Run: headless pygame with SDL's dummy video driver; simulated clock (each Clock.tick advances the game by its frame time, no real sleeping); random seed 0; keys injected as events and as key.get_pressed() state; mouse plan: one left click at the window centre at the start of phase 2, then a move to the lower-right quarter at the start of phase 3.
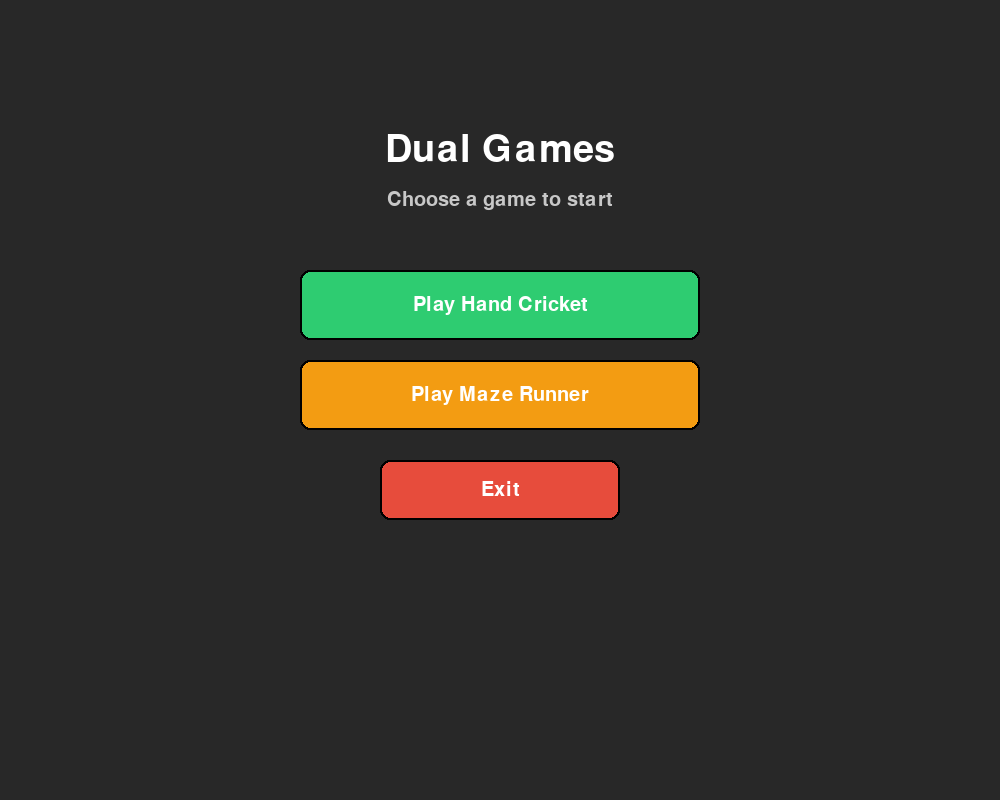
Frame 1 of 4 · flips 1–60 · no input
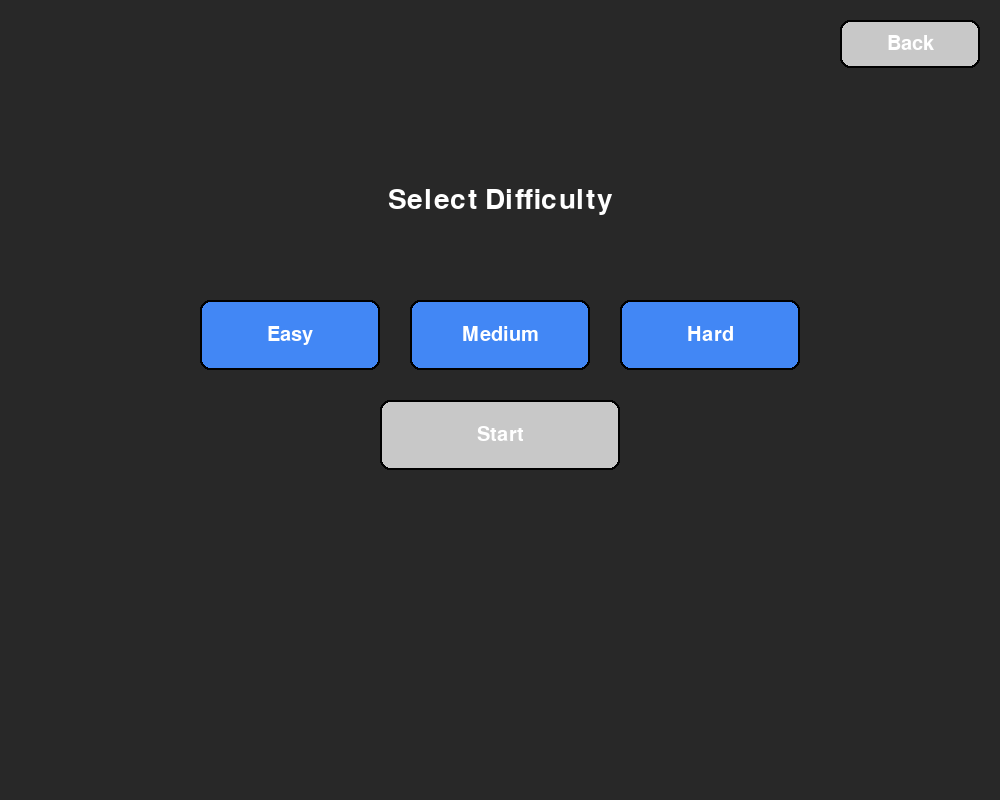
Frame 2 of 4 · flips 61–180 · clicked the window centre · tapped SPACE, RETURN · held RIGHT (→), D
Frame 3 of 4 · flips 181–300 · moved the mouse to the lower-right quarter · held DOWN (↓), S · screen unchanged from frame 2, image omitted
Frame 4 of 4 · flips 301–420 · held LEFT (←), A, UP (↑), W · screen unchanged from frame 3, image omitted

The pygame program that drew these frames:

import sys
import random
import pygame


#Random
# -------------------- Constants --------------------
WIDTH, HEIGHT = 1000, 800
FPS = 60

WHITE = (255, 255, 255)
BLACK = (0, 0, 0)
GRAY = (200, 200, 200)
DARK = (40, 40, 40)
BLUE = (66, 135, 245)
GREEN = (46, 204, 113)
RED = (231, 76, 60)
YELLOW = (241, 196, 15)
ORANGE = (243, 156, 18)
PURPLE = (155, 89, 182)
BG1 = (15, 30, 45)   # hand cricket background
BG2 = (10, 10, 20)   # maze background

STATE_MENU = "MENU"
STATE_DIFFICULTY = "DIFFICULTY"
STATE_GAME = "GAME"
STATE_RESULT = "RESULT"

GAME_HAND_CRICKET = "HAND_CRICKET"
GAME_MAZE = "MAZE"

DIFF_EASY = "Easy"
DIFF_MED = "Medium"
DIFF_HARD = "Hard"

# -------------------- Simple UI --------------------


class Button:
    def __init__(self, rect_tuple, text, bg_color, fg_color=WHITE, font=None, radius=10, border=2):
        self.rect = pygame.Rect(rect_tuple)
        self.text = text
        self.bg = bg_color
        self.fg = fg_color
        self.font = font
        self.radius = radius
        self.border = border

    def draw(self, surface):
        pygame.draw.rect(surface, self.bg, self.rect,
                         border_radius=self.radius)
        pygame.draw.rect(surface, BLACK, self.rect,
                         self.border, border_radius=self.radius)
        label_surface = self.font.render(self.text, True, self.fg)
        surface.blit(label_surface, label_surface.get_rect(
            center=self.rect.center))

    def is_clicked(self, event):
        if event.type == pygame.MOUSEBUTTONDOWN:
            if event.button == 1 and self.rect.collidepoint(event.pos):
                return True
        return False


def draw_label(surface, text, pos_tuple, font, color):
    label_surface = font.render(text, True, color)
    surface.blit(label_surface, pos_tuple)


class MenuScreen:
    def __init__(self, app):
        self.app = app
        self.button_hand = Button(
            (WIDTH//2-200, 270, 400, 70), "Play Hand Cricket", GREEN, font=self.app.FONT_MD)
        self.button_maze = Button(
            (WIDTH//2-200, 360, 400, 70), "Play Maze Runner", ORANGE, font=self.app.FONT_MD)
        self.button_exit = Button(
            (WIDTH//2-120, 460, 240, 60), "Exit", RED, font=self.app.FONT_MD)

    def loop(self):
        for event in pygame.event.get():
            if event.type == pygame.QUIT:
                pygame.quit()
                sys.exit()
            if self.button_hand.is_clicked(event):
                self.app.goto_difficulty(GAME_HAND_CRICKET)
            if self.button_maze.is_clicked(event):
                self.app.goto_difficulty(GAME_MAZE)
            if self.button_exit.is_clicked(event):
                pygame.quit()
                sys.exit()

        self.app.screen.fill(DARK)
        title_surface = self.app.FONT_XL.render("Dual Games", True, WHITE)
        self.app.screen.blit(
            title_surface, title_surface.get_rect(center=(WIDTH//2, 150)))
        subtitle_surface = self.app.FONT_MD.render(
            "Choose a game to start", True, GRAY)
        self.app.screen.blit(
            subtitle_surface, subtitle_surface.get_rect(center=(WIDTH//2, 200)))
        self.button_hand.draw(self.app.screen)
        self.button_maze.draw(self.app.screen)
        self.button_exit.draw(self.app.screen)
        pygame.display.flip()
        self.app.clock.tick(FPS)


class DifficultyScreen:
    def __init__(self, app):
        self.app = app
        self.buttons = [
            Button((WIDTH//2-300, 300, 180, 70),
                   DIFF_EASY, BLUE, font=self.app.FONT_MD),
            Button((WIDTH//2 - 90, 300, 180, 70),
                   DIFF_MED,  BLUE, font=self.app.FONT_MD),
            Button((WIDTH//2+120, 300, 180, 70),
                   DIFF_HARD, BLUE, font=self.app.FONT_MD),
        ]
        self.button_start = Button(
            (WIDTH//2-120, 400, 240, 70), "Start", BLUE, font=self.app.FONT_MD)
        self.button_back = Button((self.app.screen.get_width(
        ) - 160, 20, 140, 48), "Back", GRAY, font=self.app.FONT_MD)
        self.selected_text = None

    def loop(self):
        for event in pygame.event.get():
            if event.type == pygame.QUIT:
                pygame.quit()
                sys.exit()
            if self.button_back.is_clicked(event):
                self.app.goto_menu()
            for b in self.buttons:
                if b.is_clicked(event):
                    self.selected_text = b.text
            if self.button_start.is_clicked(event) and self.selected_text is not None:
                self.app.start_game(self.selected_text)

        self.app.screen.fill(DARK)
        title_surface = self.app.FONT_LG.render(
            "Select Difficulty", True, WHITE)
        self.app.screen.blit(
            title_surface, title_surface.get_rect(center=(WIDTH//2, 200)))
        for b in self.buttons:
            if self.selected_text == b.text:
                orig = b.bg
                b.bg = PURPLE
                b.draw(self.app.screen)
                b.bg = orig
                pygame.draw.rect(self.app.screen, WHITE,
                                 b.rect, 3, border_radius=10)
            else:
                b.draw(self.app.screen)
        if self.selected_text is None:
            old = self.button_start.bg
            self.button_start.bg = GRAY
            self.button_start.draw(self.app.screen)
            self.button_start.bg = old
        else:
            self.button_start.draw(self.app.screen)
        self.button_back.draw(self.app.screen)
        pygame.display.flip()
        self.app.clock.tick(FPS)


class ResultScreen:
    def __init__(self, app):
        self.app = app
        self.button_play_again = Button(
            (WIDTH//2-360, 560, 220, 60), "Play Again", GREEN,  font=self.app.FONT_MD)
        self.button_change_diff = Button(
            (WIDTH//2-110, 560, 220, 60), "Change Difficulty", ORANGE, font=self.app.FONT_MD)
        self.button_menu = Button(
            (WIDTH//2+140, 560, 220, 60), "Back to Menu", BLUE,  font=self.app.FONT_MD)

    def loop(self):
        for event in pygame.event.get():
            if event.type == pygame.QUIT:
                pygame.quit()
                sys.exit()
            if self.button_play_again.is_clicked(event):
                self.app.start_game(self.app.difficulty)
            if self.button_change_diff.is_clicked(event):
                self.app.state = STATE_DIFFICULTY
            if self.button_menu.is_clicked(event):
                self.app.goto_menu()

        self.app.screen.fill(DARK)
        title_surface = self.app.FONT_LG.render("Results", True, WHITE)
        self.app.screen.blit(
            title_surface, title_surface.get_rect(center=(WIDTH//2, 120)))

        payload = self.app.result_payload or {}
        y = 200
        x = WIDTH//2 - 280
        for key in payload:
            val = payload[key]
            color = WHITE if key == "Game" else (220, 220, 220)
            draw_label(self.app.screen,
                       f"{key}: {val}", (x, y), self.app.FONT_LG, color)
            y += 40

        self.button_play_again.draw(self.app.screen)
        self.button_change_diff.draw(self.app.screen)
        self.button_menu.draw(self.app.screen)
        pygame.display.flip()
        self.app.clock.tick(FPS)

# -------------------- App --------------------


class App:
    def __init__(self, screen, clock):
        self.screen = screen
        self.clock = clock
        self.FONT_SM = pygame.font.SysFont(None, 22)
        self.FONT_MD = pygame.font.SysFont(None, 30)
        self.FONT_LG = pygame.font.SysFont(None, 42)
        self.FONT_XL = pygame.font.SysFont(None, 56)

        self.state = STATE_MENU
        self.selected_game = None
        self.difficulty = None
        self.game_obj = None
        self.result_payload = None

        self.menu = MenuScreen(self)
        self.diff = DifficultyScreen(self)
        self.result = ResultScreen(self)

    def run(self):
        while True:
            if self.state == STATE_MENU:
                self.menu.loop()
            elif self.state == STATE_DIFFICULTY:
                self.diff.loop()
            elif self.state == STATE_GAME:
                if self.game_obj is None:
                    self.goto_menu()
                else:
                    self.game_obj.loop()
            elif self.state == STATE_RESULT:
                self.result.loop()
            else:
                self.goto_menu()

    def goto_menu(self):
        self.state = STATE_MENU
        self.selected_game = None
        self.difficulty = None
        self.game_obj = None
        self.result_payload = None

    def goto_difficulty(self, game_type):
        self.selected_game = game_type
        self.difficulty = None
        self.state = STATE_DIFFICULTY

    def start_game(self, difficulty_text):
        self.difficulty = difficulty_text
        if self.selected_game == GAME_HAND_CRICKET:
            self.game_obj = HandCricketGame(self, difficulty_text)
        elif self.selected_game == GAME_MAZE:
            self.game_obj = MazeRunnerGame(self, difficulty_text)
        self.state = STATE_GAME

    def finish_game(self, payload_dict):
        self.result_payload = payload_dict
        self.state = STATE_RESULT

# -------------------- Entry Point --------------------


def main():
    pygame.init()
    screen = pygame.display.set_mode((WIDTH, HEIGHT))
    pygame.display.set_caption("Dual Games: Hand Cricket + Maze Runner")
    clock = pygame.time.Clock()
    app = App(screen, clock)
    app.run()


if __name__ == "__main__":
    try:
        main()
    except KeyboardInterrupt:
        pygame.quit()
        sys.exit()
